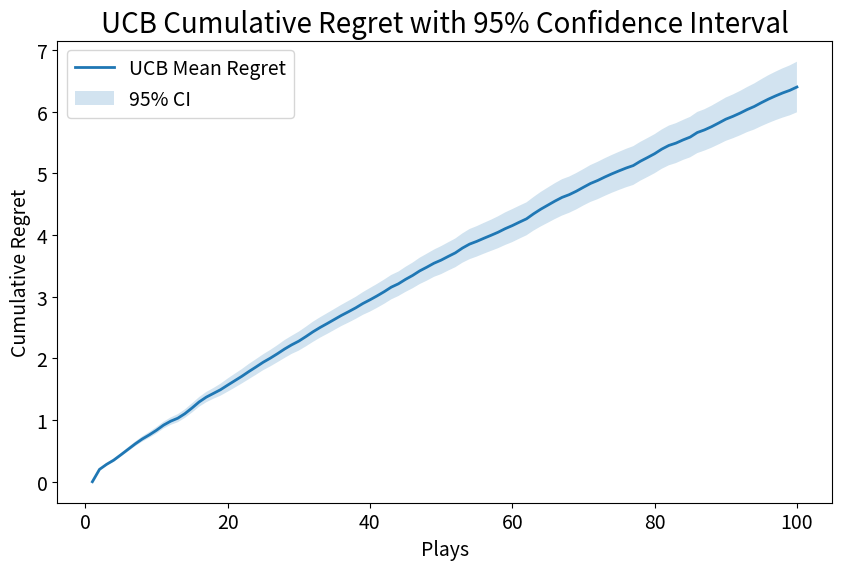

Here is the Python script that generated this plot: (Note: this script raises an exception after producing the figure.)
import numpy as np
import random
import matplotlib.pyplot as plt
from pathlib import Path

class UCB():
    '''Simple class implementing the UCB (Upper Confidence Bound) algorithm on a k-armed bandit.'''
    
    def __init__(self, reward_fn=None, delta=0.2):
        # injected reward function
        self.reward_fn = reward_fn if reward_fn is not None else self._default_reward_fn
        self.delta = delta

        #number of own plays for arms 0 and 1
        self.nb_plays = [0, 0]
        
        #average reward
        self.avg_reward = [0, 0]
        
        #step (play) number
        self.t = 0
        
        #cumulative regret
        self.cumul_regret = []
    
    def getNextAction(self):
        '''Outputs the next action based on UCB strategy'''
        
        self.t += 1
        
        if self.nb_plays[0] == 0:
            #play arm 0 for the first time
            action = 0
        elif self.nb_plays[1] == 0:
            #play arm 1 for the first time
            action = 1
        else:
            #get UCB values for each arm
            ucb_values = [0, 0]
            ucb_values[0] = self.avg_reward[0] + np.sqrt(2 * np.log(self.t) / self.nb_plays[0])
            ucb_values[1] = self.avg_reward[1] + np.sqrt(2 * np.log(self.t) / self.nb_plays[1])
            
            #select arm with highest UCB value
            if ucb_values[0] != ucb_values[1]:
                action = np.argmax(ucb_values)
            else:
                #tie breaker
                action = random.choice([0, 1])
        
        step_reward = self.reward_fn(action)
        
        #update values
        if action == 0:
            self.nb_plays[0] += 1
            self.avg_reward[0] += (step_reward - self.avg_reward[0]) / self.nb_plays[0]
            
            #no added regret since arm 0 is optimal
            step_regret = 0
        elif action == 1:
            self.nb_plays[1] += 1
            self.avg_reward[1] += (step_reward - self.avg_reward[1]) / self.nb_plays[1]
            
            #add regret according to the expected gap
            step_regret = self.delta
        
        if self.t > 1:
            self.cumul_regret.append(self.cumul_regret[-1] + step_regret)
        else:
            self.cumul_regret.append(step_regret)
        
        return action
    
    def _default_reward_fn(self, arm_played):
        win_rate = [0.6, 0.4]
        pull = np.random.rand()
        if arm_played == 0 and pull < win_rate[0]:
            return 1
        elif arm_played == 1 and pull < win_rate[1]:
            return 1
        return 0

    def getReward(self, arm_played):
        return self.reward_fn(arm_played)





def main():
    nb_runs = 100
    nb_plays = 100

    all_regrets = []

    # Plusieurs exécutions indépendantes
    for _ in range(nb_runs):
        agent = UCB()

        for _ in range(nb_plays):
            agent.getNextAction()

        all_regrets.append(agent.cumul_regret)

    all_regrets = np.array(all_regrets)

    # Moyenne
    mean_regret = np.mean(all_regrets, axis=0)

    # Intervalle de confiance 95 %
    std_regret = np.std(all_regrets, axis=0, ddof=1)
    ci95 = 1.96 * std_regret / np.sqrt(nb_runs)

    x = np.arange(1, nb_plays + 1)

    plt.figure(figsize=(10, 6))

    plt.plot(
        x,
        mean_regret,
        label="UCB Mean Regret",
        linewidth=2
    )

    plt.fill_between(
        x,
        mean_regret - ci95,
        mean_regret + ci95,
        alpha=0.2,
        label="95% CI"
    )

    plt.xlabel("Plays", fontsize=14)
    plt.ylabel("Cumulative Regret", fontsize=14)
    plt.xticks(fontsize=14)
    plt.yticks(fontsize=14)
    plt.title("UCB Cumulative Regret with 95% Confidence Interval", fontsize=20)
    plt.legend(fontsize=14)

    base_dir = Path(__file__).resolve().parent.parent
    out_file = base_dir / "figs" / "UCB_cumul_regret_CI.png"
    out_file.parent.mkdir(parents=True, exist_ok=True)

    plt.savefig(out_file, bbox_inches="tight")
    plt.show()
    print(f"Figure saved as '{out_file}'")



def main2(): 
    import matplotlib.pyplot as plt
    
    '''Runs a UCB agent for 100 plays'''
    agent = UCB()
    
    for _ in range(100):
        agent.getNextAction()
    
    plt.figure(figsize=(10, 6))
    plt.plot(agent.cumul_regret, label="UCB Agent")
    plt.xlabel("Plays", fontsize=14)
    plt.ylabel("Cumulative regret", fontsize=14)
    plt.xticks(fontsize=14)
    plt.yticks(fontsize=14)
    plt.legend(fontsize=14)
    plt.title("Cumulative Regret of UCB Agent", fontsize=20)
    from pathlib import Path
    base_dir = Path(__file__).resolve().parent.parent
    out_file = base_dir / "figs" / "UCB_cumul_regret.png"
    out_file.parent.mkdir(parents=True, exist_ok=True)
    plt.savefig(out_file)
    plt.show()
    print(f"Figure saved as '{out_file}'")


if __name__ == "__main__":
    main()
    main2()
